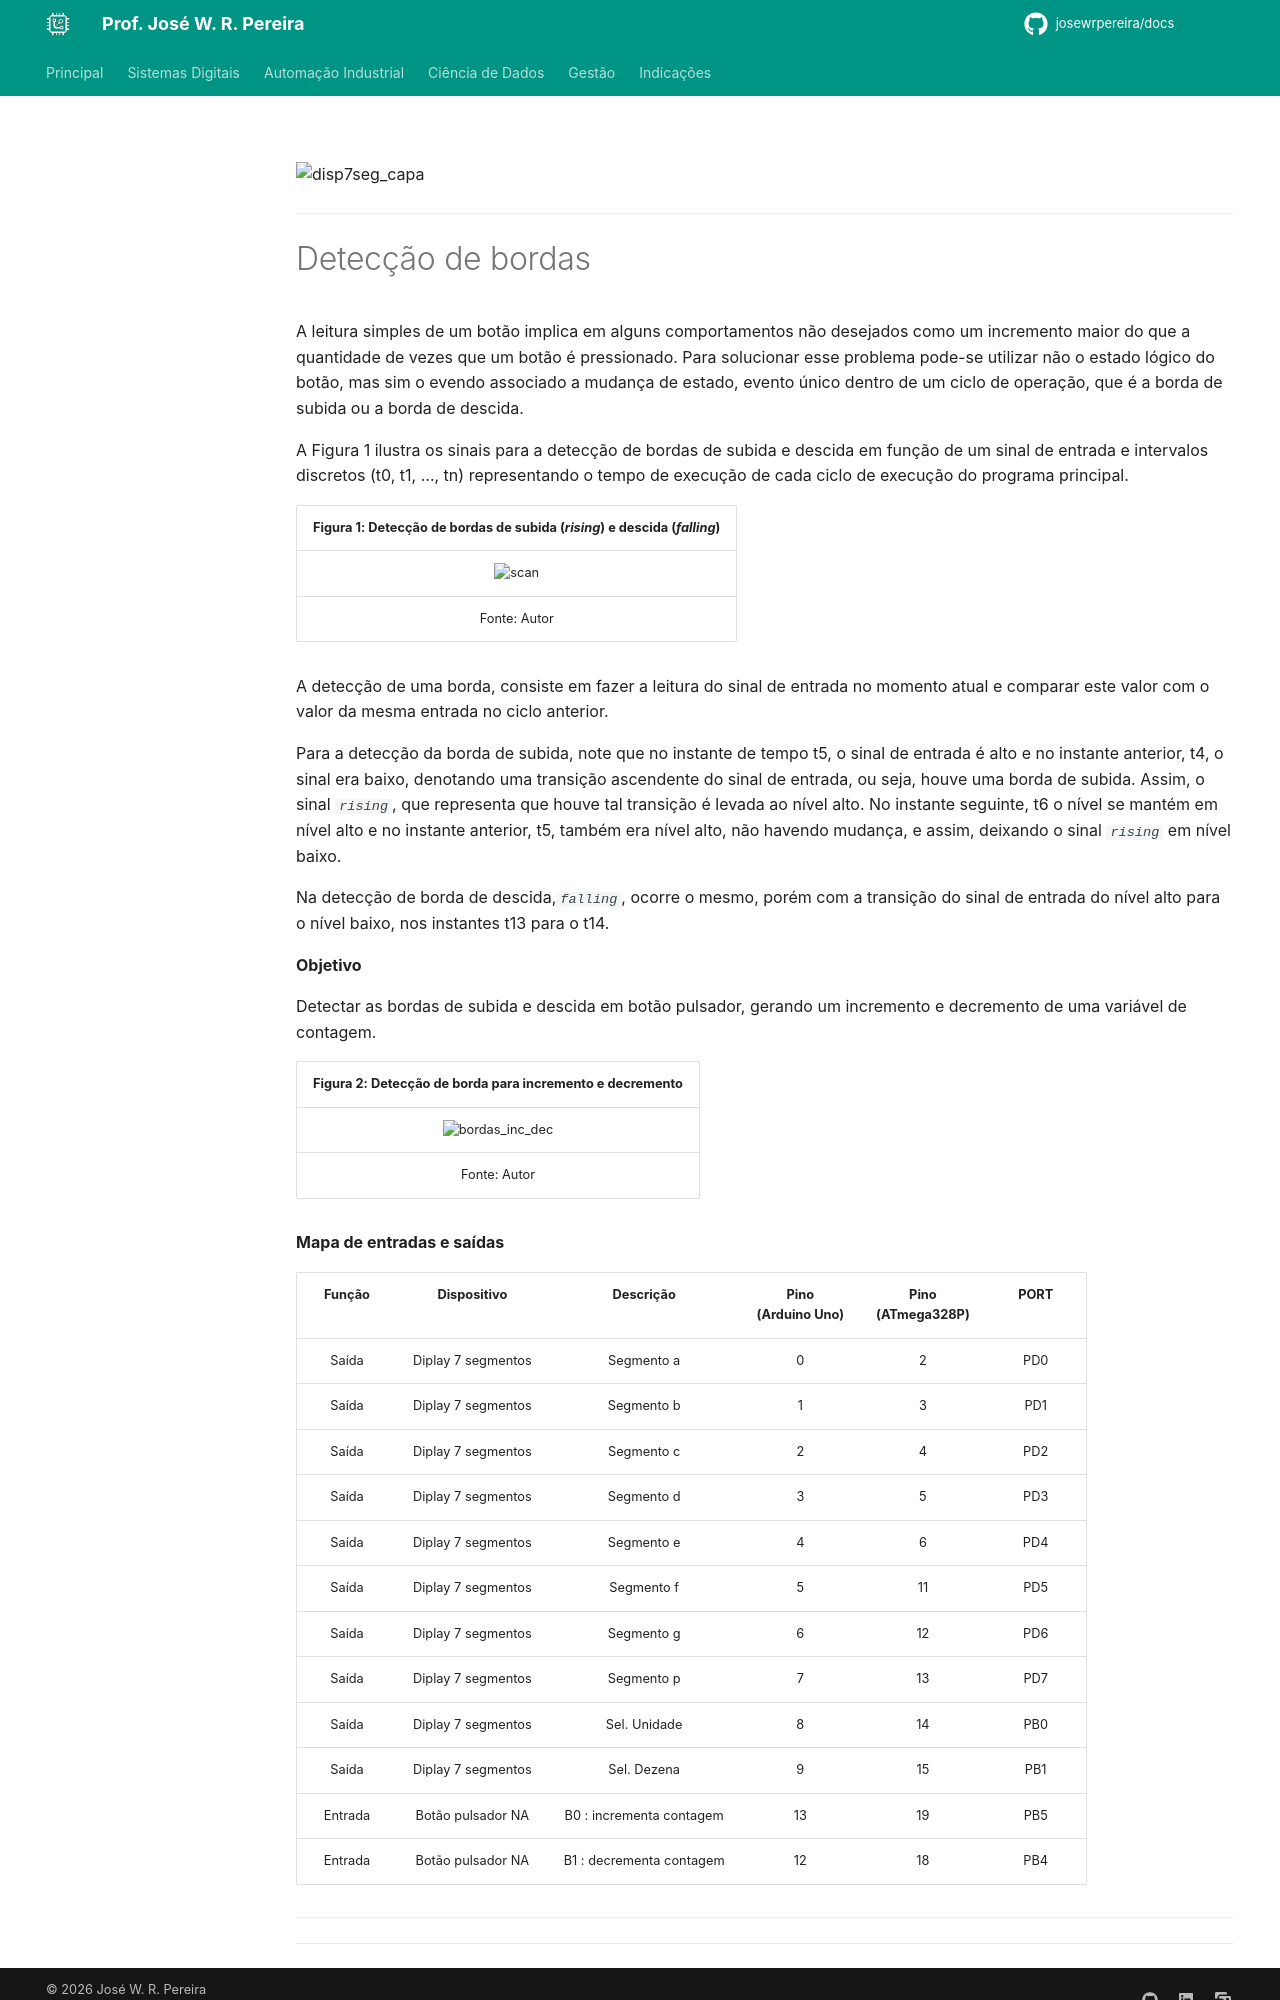

repository: JoseWRPereira/docs · page: digitais/mcu/avr_atmega328p/lab06-deteccao_bordas/index.html · generator: mkdocs

---
title: Lab 6 - Detecção de bordas
icon: fontawesome/solid/border-top-left
author:
 - José W. R. Pereira
tags:
 - Sistemas Eletrônicos
 - MMR
 - MCU
 - AVR
 - ATMega328P
---


<!-- ![atmega328](img/lab0-atmega328p.png) -->
![disp7seg_capa](img/lab06-bordas_capa.png)

---
